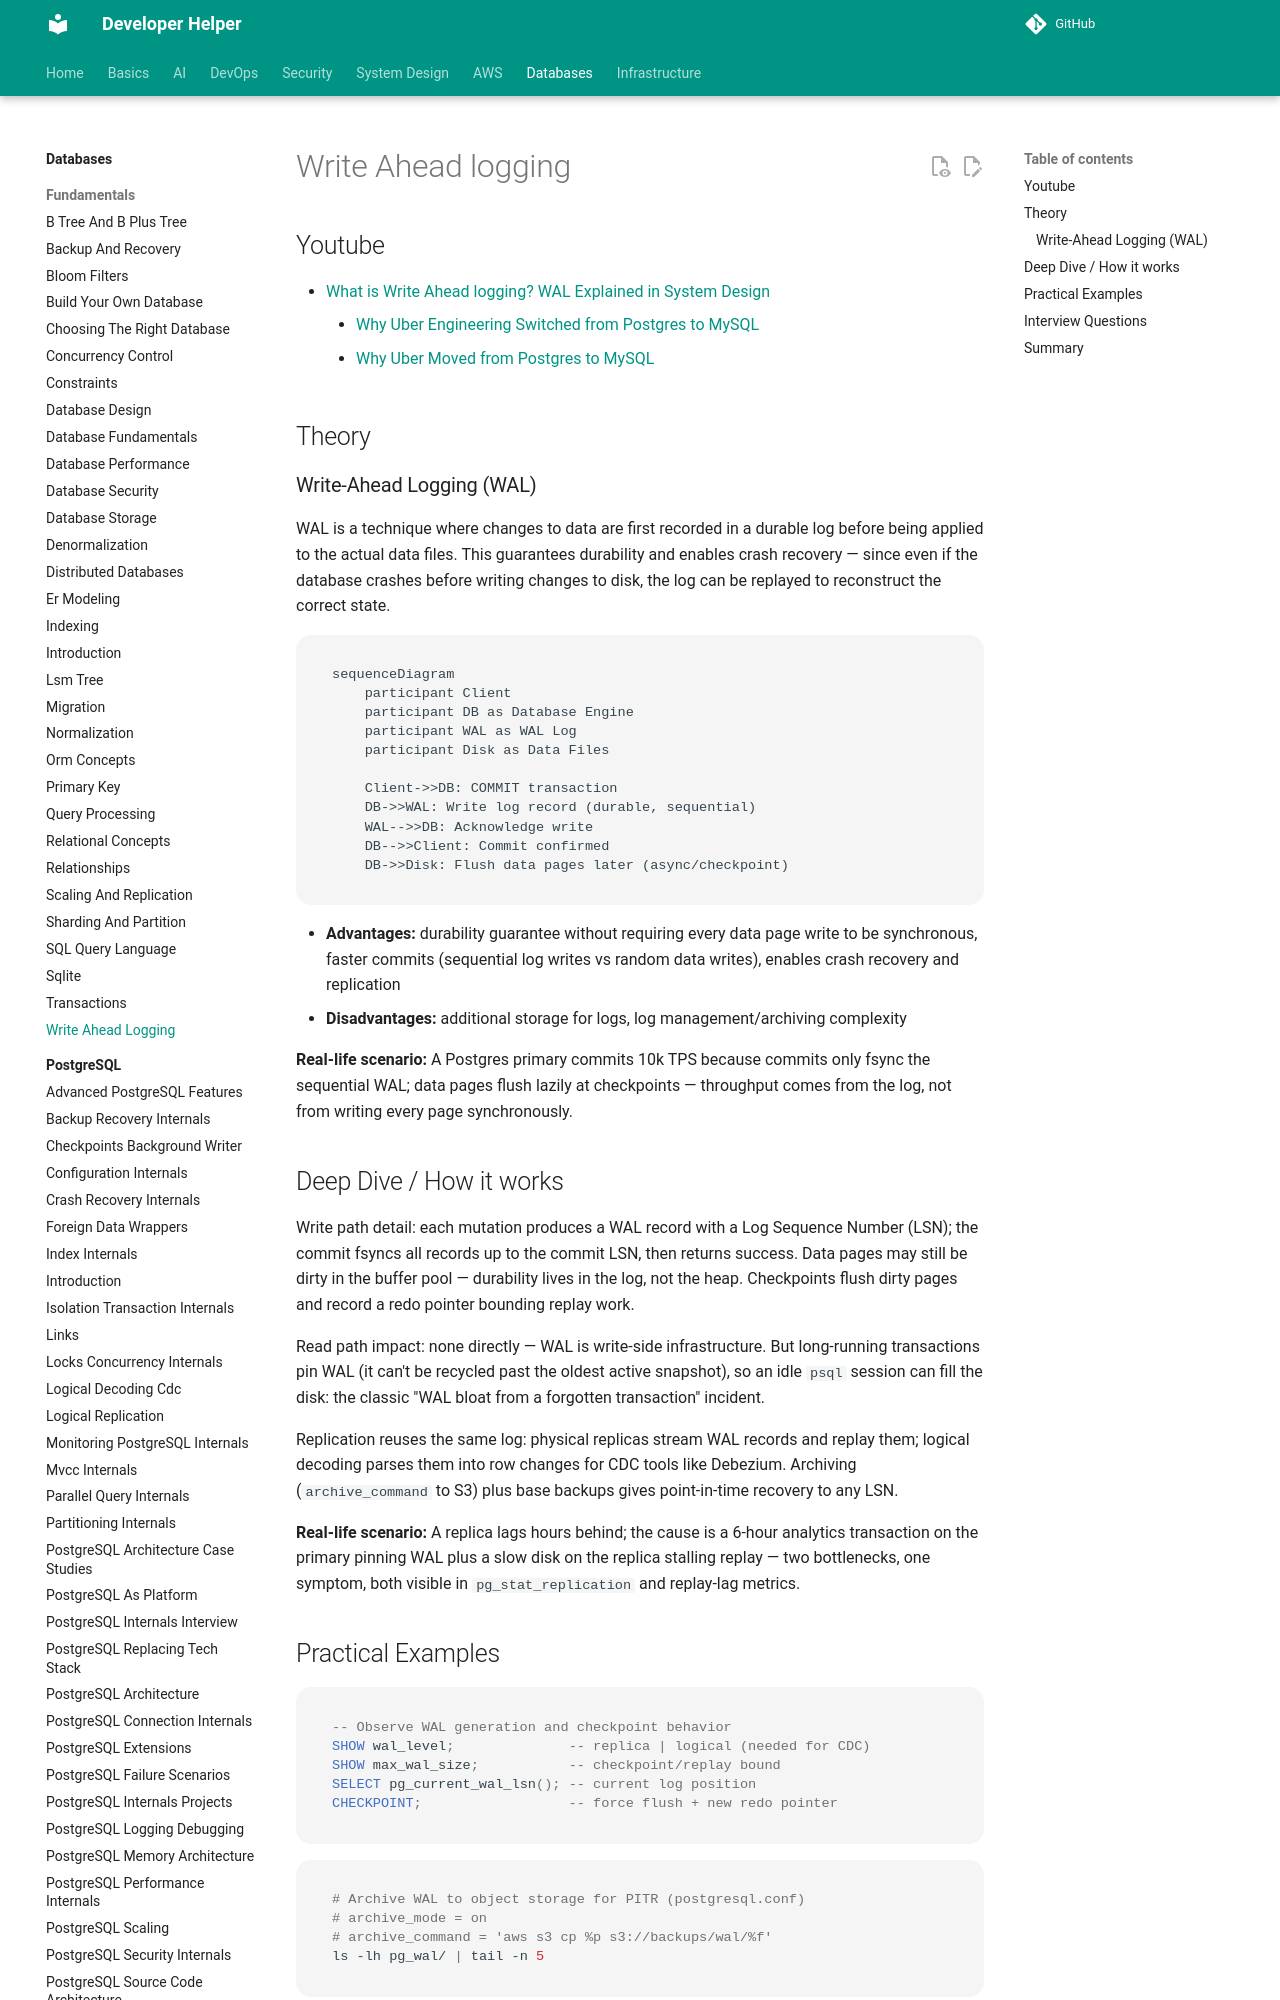

repository: abhishekghoshh/developer-helper · page: database/database/write-ahead-logging/index.html · generator: mkdocs

# Write Ahead logging


## Youtube

- [What is Write Ahead logging? WAL Explained in System Design](https://www.youtube.com/watch?v=cqORW8yzyFg)
    - [Why Uber Engineering Switched from Postgres to MySQL](https://www.uber.com/us/en/blog/postgres-to-mysql-migration/)
    - [Why Uber Moved from Postgres to MySQL](https://medium.com/databases-in-simple-words/why-uber-moved-from-postgres-to-mysql-b6ecfa9ff0d9)



## Theory
